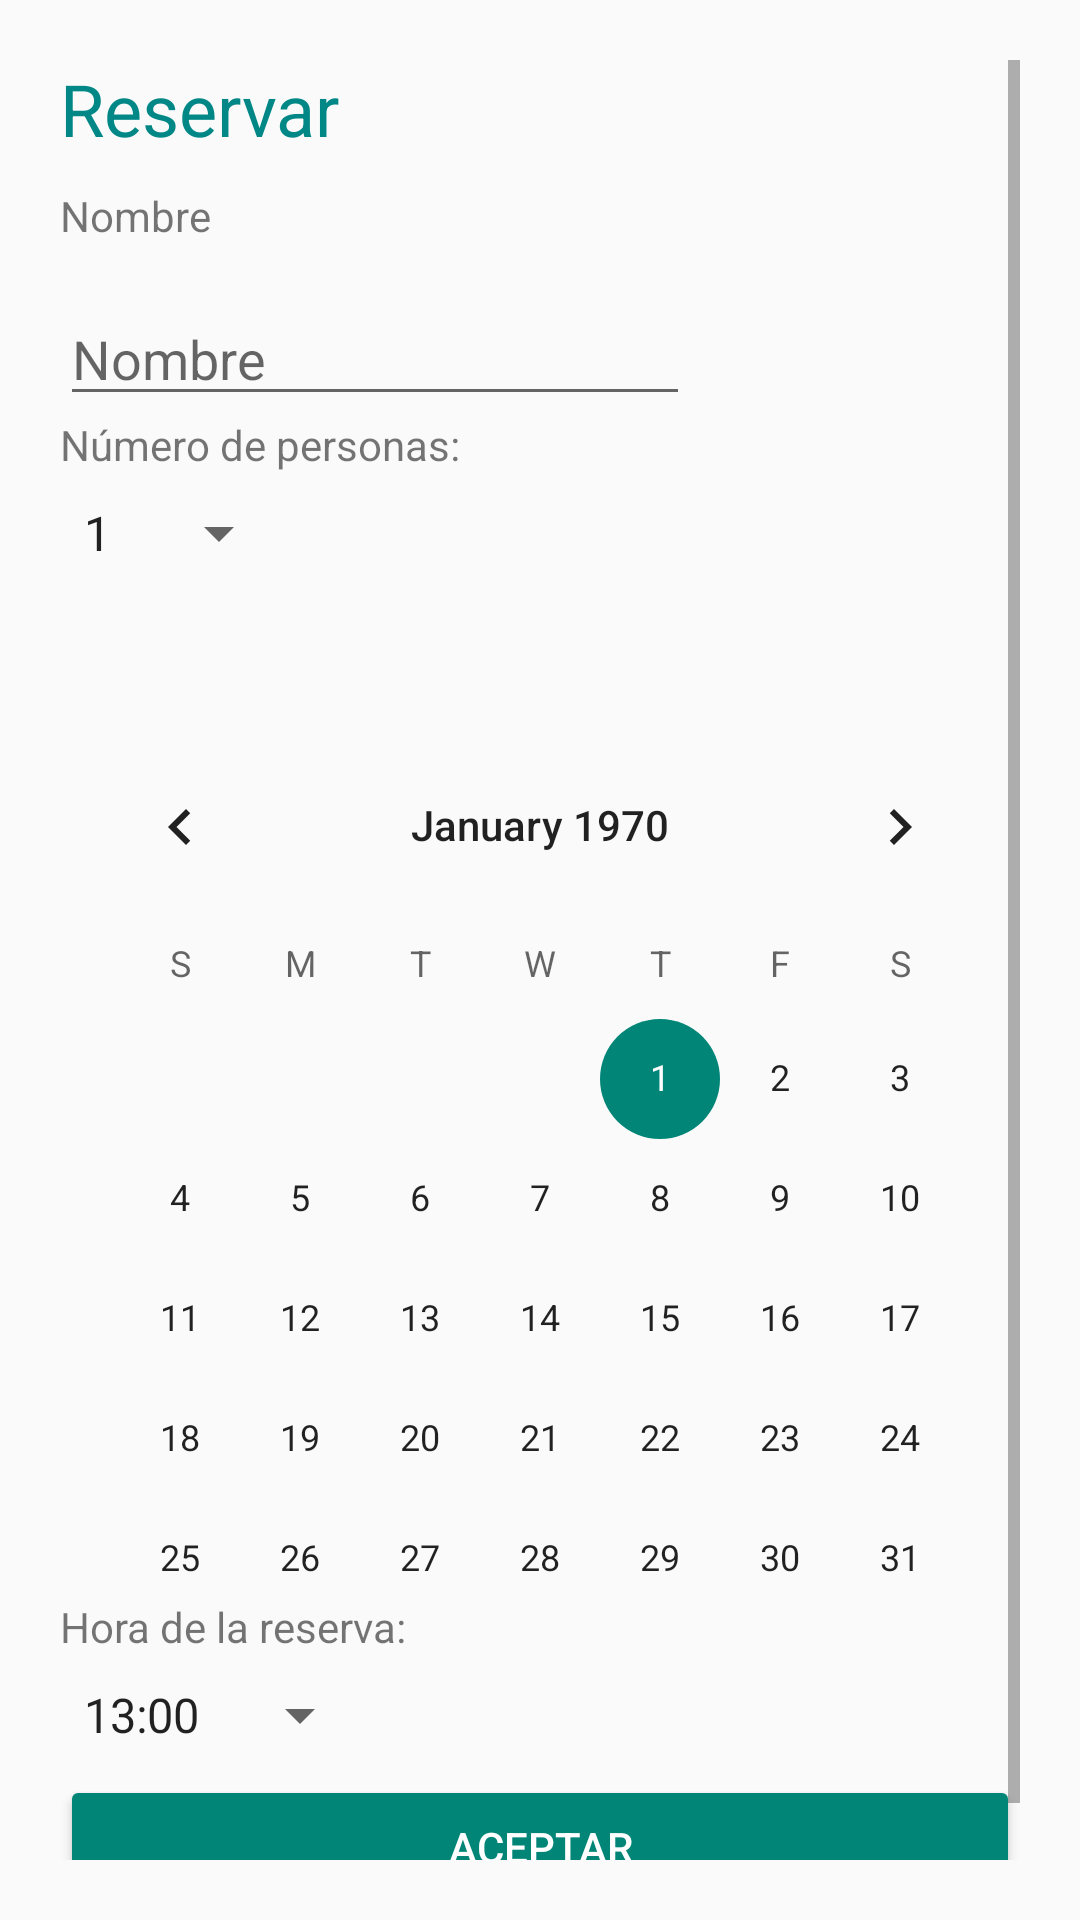

Produce the Android XML layout that renders to this screen, including the resource entries it uses.
<!-- AndroidManifest.xml: application theme Theme.AppCompat.Light.NoActionBar -->
<!-- res/layout/activity_reservar_logueado.xml -->
<?xml version="1.0" encoding="utf-8"?>
<androidx.constraintlayout.widget.ConstraintLayout xmlns:android="http://schemas.android.com/apk/res/android"
    xmlns:app="http://schemas.android.com/apk/res-auto"
    xmlns:tools="http://schemas.android.com/tools"
    android:layout_width="match_parent"
    android:layout_height="match_parent"
    tools:context="com.HUMMMM.yopido.pantallas.MainActivity">

    <ScrollView
        android:layout_width="match_parent"
        android:layout_height="match_parent"
        android:layout_margin="20dp"
        app:layout_constraintBottom_toBottomOf="parent"
        app:layout_constraintEnd_toEndOf="parent"
        app:layout_constraintStart_toStartOf="parent"
        app:layout_constraintTop_toTopOf="parent">

        <LinearLayout
            android:layout_width="match_parent"
            android:layout_height="wrap_content"
            android:orientation="vertical">

            <TextView
                android:id="@+id/textView4"
                android:layout_width="match_parent"
                android:layout_height="wrap_content"
                android:text="@string/Reservar"
                android:textColor="@color/teal_700"
                android:textSize="24sp" />

            <TextView
                android:id="@+id/nombre"
                android:layout_width="wrap_content"
                android:layout_height="wrap_content"
                android:layout_marginTop="10dp"
                android:text="@string/nombre" />

            <EditText
                android:id="@+id/editTextTextNombre"
                android:layout_width="wrap_content"
                android:layout_height="wrap_content"
                android:layout_marginTop="16dp"
                android:ems="10"
                android:hint="@string/nombre"
                android:importantForAutofill="no"
                android:inputType="textPersonName" />

            <TextView
                android:id="@+id/numero_personas"
                android:layout_width="wrap_content"
                android:layout_height="wrap_content"
                android:text="@string/numero_personas" />

            <Spinner
                android:id="@+id/spPersonas"
                android:layout_width="77dp"
                android:layout_height="40dp"
                android:layout_marginBottom="12dp"
                android:entries="@array/numPersonas" />

            <CalendarView
                android:id="@+id/calendarReserva"
                android:layout_width="match_parent"
                android:layout_height="291dp"
                android:layout_marginTop="32dp" />

            <TextView
                android:id="@+id/horaReserva"
                android:layout_width="match_parent"
                android:layout_height="wrap_content"
                android:text="@string/hora_reserva" />

            <Spinner
                android:id="@+id/spHora"
                android:layout_width="wrap_content"
                android:layout_height="40dp"
                android:entries="@array/horasReserva" />

            <Button
                android:id="@+id/buttonAceptar"
                style="@style/Widget.AppCompat.Button.Colored"
                android:layout_width="match_parent"
                android:layout_height="wrap_content"
                android:text="@string/btnAceptar" />


        </LinearLayout>
    </ScrollView>


</androidx.constraintlayout.widget.ConstraintLayout>
<!-- resources referenced by this layout -->
<resources>
  <string-array name="horasReserva">
          <item>13:00</item>
          <item>14:00</item>
          <item>15:00</item>
          <item>20:00</item>
          <item>21:00</item>
          <item>22:00</item>
      </string-array>
  <string-array name="numPersonas">
          <item>1</item>
          <item>2</item>
          <item>3</item>
          <item>4</item>
          <item>5</item>
          <item>6</item>
      </string-array>
  <string name="Reservar">Reservar</string>
  <string name="btnAceptar">Aceptar</string>
  
      // --- Pantalla final
  <string name="hora_reserva">Hora de la reserva: </string>
  <string name="nombre">Nombre</string>
  <string name="numero_personas">Número de personas: </string>
  <!-- not gathered from this repository: default colours our renderer supplied (Android Studio template values) -->
  <color name="teal_700">#FF018786</color>
</resources>
